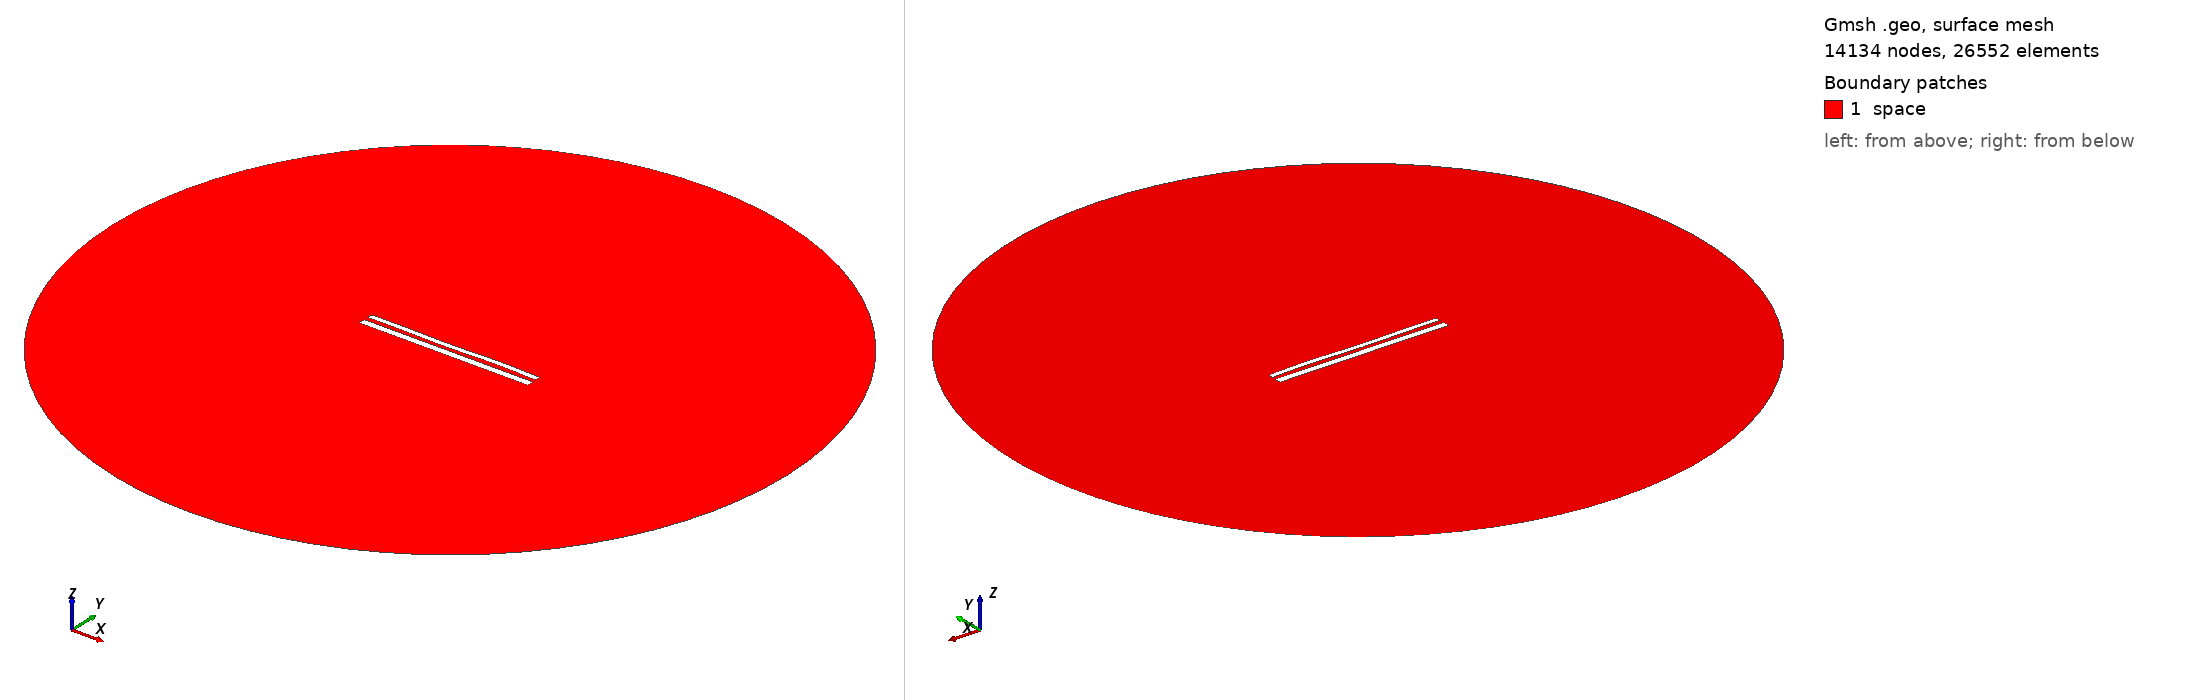

Gmsh geometry script, surface-meshed: 14134 nodes, 26552 surface elements. Boundary patches (legend numbers): 1 space. Left view from above one corner, right view from below the opposite corner. Legend entries are the model's physical surfaces. The drawing asked Gmsh for element sizes between 1% and 20% of the model's largest extent; the script's own settings can give other sizes.

=== 12155.geo (drawn) ===
//---------------------------------------
// Geometry kernel
//---------------------------------------

SetFactory("OpenCASCADE");



//---------------------------------------
// Parameters of the geometry
//---------------------------------------

// Overetch of the upper plate
overetch = 0.375;

// Distance between the plates
distance = 2.5;

// Discretization over the x axis (for the deformation)
nx = 50; 

// Length of the plate
L = 100 - overetch; 

// Number of modes
n = 4; 

// 1st mode coefficient
coeff(1) = 0.0;
beta(1) = 0.596864 * 3.1415926535 / L;

// 2nd mode coefficient
coeff(2) = -0.075;
beta(2) = 1.49418 * 3.1415926535 / L;

// 3rd mode coefficient
coeff(3) = -0.15;
beta(3) = 2.50025 * 3.1415926535 / L;

// 4th mode coefficient
coeff(4) = 0.15;
beta(4) = 3.49999 * 3.1415926535 / L;



//---------------------------------------
// Upper plate (deformed rectangle)
//---------------------------------------

// Coordiantes of the upper plate
xmin = -50;
xmax = 50 - overetch;

// Height of the upper plate
yheight = 4 - 2 * overetch;

// Indexes of the points
UpperID[] = {};
LowerID[] = {};
LeftID[] = {};
RightID[] = {};

// Point index
p = 1;

// Horizontal edges
For i In {1:nx}
    x = xmin + (i-1)*(xmax - xmin)/(nx-1);

    y_bottom = distance / 2 + overetch;
    For j In {1:n}
        C = (Cosh(beta(j)*L) + Cos(beta(j)*L)) / (Sinh(beta(j)*L) + Sin(beta(j)*L));
        y_bottom  = y_bottom + coeff(j) * (Cosh(beta(j)*(x+50)) - Cos(beta(j)*(x+50)) - C * (Sinh(beta(j)*(x+50)) - Sin(beta(j)*(x+50))));
    EndFor

    y_top = y_bottom + yheight;

    Point(p) = {x, y_top, 0, 1.0};
    UpperID[i] = p;
    p = p + 1;

    Point(p) = {x, y_bottom, 0, 1.0};
    LowerID[i] = p;
    p = p + 1;
EndFor

// Create point lists
UpperPts[] = {}; LowerPts[] = {};
For i In {1:nx}
  UpperPts[] += {UpperID[i]};
  LowerPts[] += {LowerID[i]};
EndFor

// Build splines
Spline(1) = {UpperPts[]};
Spline(2) = {LowerPts[]};
Line(3) = {LowerPts[nx-1], UpperPts[nx-1]};
Line(4) = {LowerPts[0], UpperPts[0]};

// Build the plane surface
Curve Loop(1) = {2, 3, -1, -4};
Plane Surface(1) = {1};



//---------------------------------------
// Lower plate (rectangle)
//---------------------------------------

// Vertices
Point(1001) = {-50, -1, 0, 1.0};
Point(1002) = { 50, -1, 0, 1.0};
Point(1003) = { 50,  -5, 0, 1.0};
Point(1004) = {-50,  -5, 0, 1.0};

// Edges
Line(5) = {1001, 1002};
Line(6) = {1002, 1003};
Line(7) = {1003, 1004};
Line(8) = {1004, 1001};

// Plane surface
Line Loop(2) = {5, 6, 7, 8};
Plane Surface(2) = {2}; 



//---------------------------------------
// Outer (fictious) boundary
//---------------------------------------

// Points
Point(1005) = {0, 0, 0};       // Center
Point(1006) = {200, 0, 0};     // Start point
Point(1007) = {0, 200, 0};     // 90 degrees
Point(1008) = {-200, 0, 0};    // 180 degrees
Point(1009) = {0, -200, 0};    // 270 degrees

// Circle arcs (each needs start, center, end)
Circle(9) = {1006, 1005, 1007};
Circle(10) = {1007, 1005, 1008};
Circle(11) = {1008, 1005, 1009};
Circle(12) = {1009, 1005, 1006};

// Plane surface for the entire domain
Curve Loop(3) = {9, 10, 11, 12};
Surface(3) = {3};

// Subtract the plates from the whole domain to obtain the actual domain where we want to solve the equations
BooleanDifference{ Surface{3}; Delete; }{ Surface{1}; Surface{2}; Delete; }




//---------------------------------------
// Transfinite Lines/Curves
//---------------------------------------

// Set the number of points on the boundaries
r = 7;

// Plates
Transfinite Curve {1, 2} = 50*r Using Progression 1;
Transfinite Curve {3, 4} = 2*r Using Progression 1;
Transfinite Line {5, 7} = 50*r Using Progression 1;
Transfinite Line {6, 8} = 2*r Using Progression 1;

// Outer boundary
Transfinite Line {9, 10, 11, 12} = 20 Using Progression 1;



//---------------------------------------
// Physical groups
//---------------------------------------                

// Physical curves (boundaries)
Physical Line("force_segment", 10) = {2};
Physical Line("upper_plate", 11) = {1, 3, 4};
Physical Line("lower_plate", 12) = {5, 6, 7, 8};
Physical Line("boundary", 20) = {9, 10, 11, 12};

// Physical Surfaces
Physical Surface("space", 30) = {3};



//---------------------------------------
// 6. Generate the Mesh
//---------------------------------------

// 2D mesh generation
Mesh 2;
